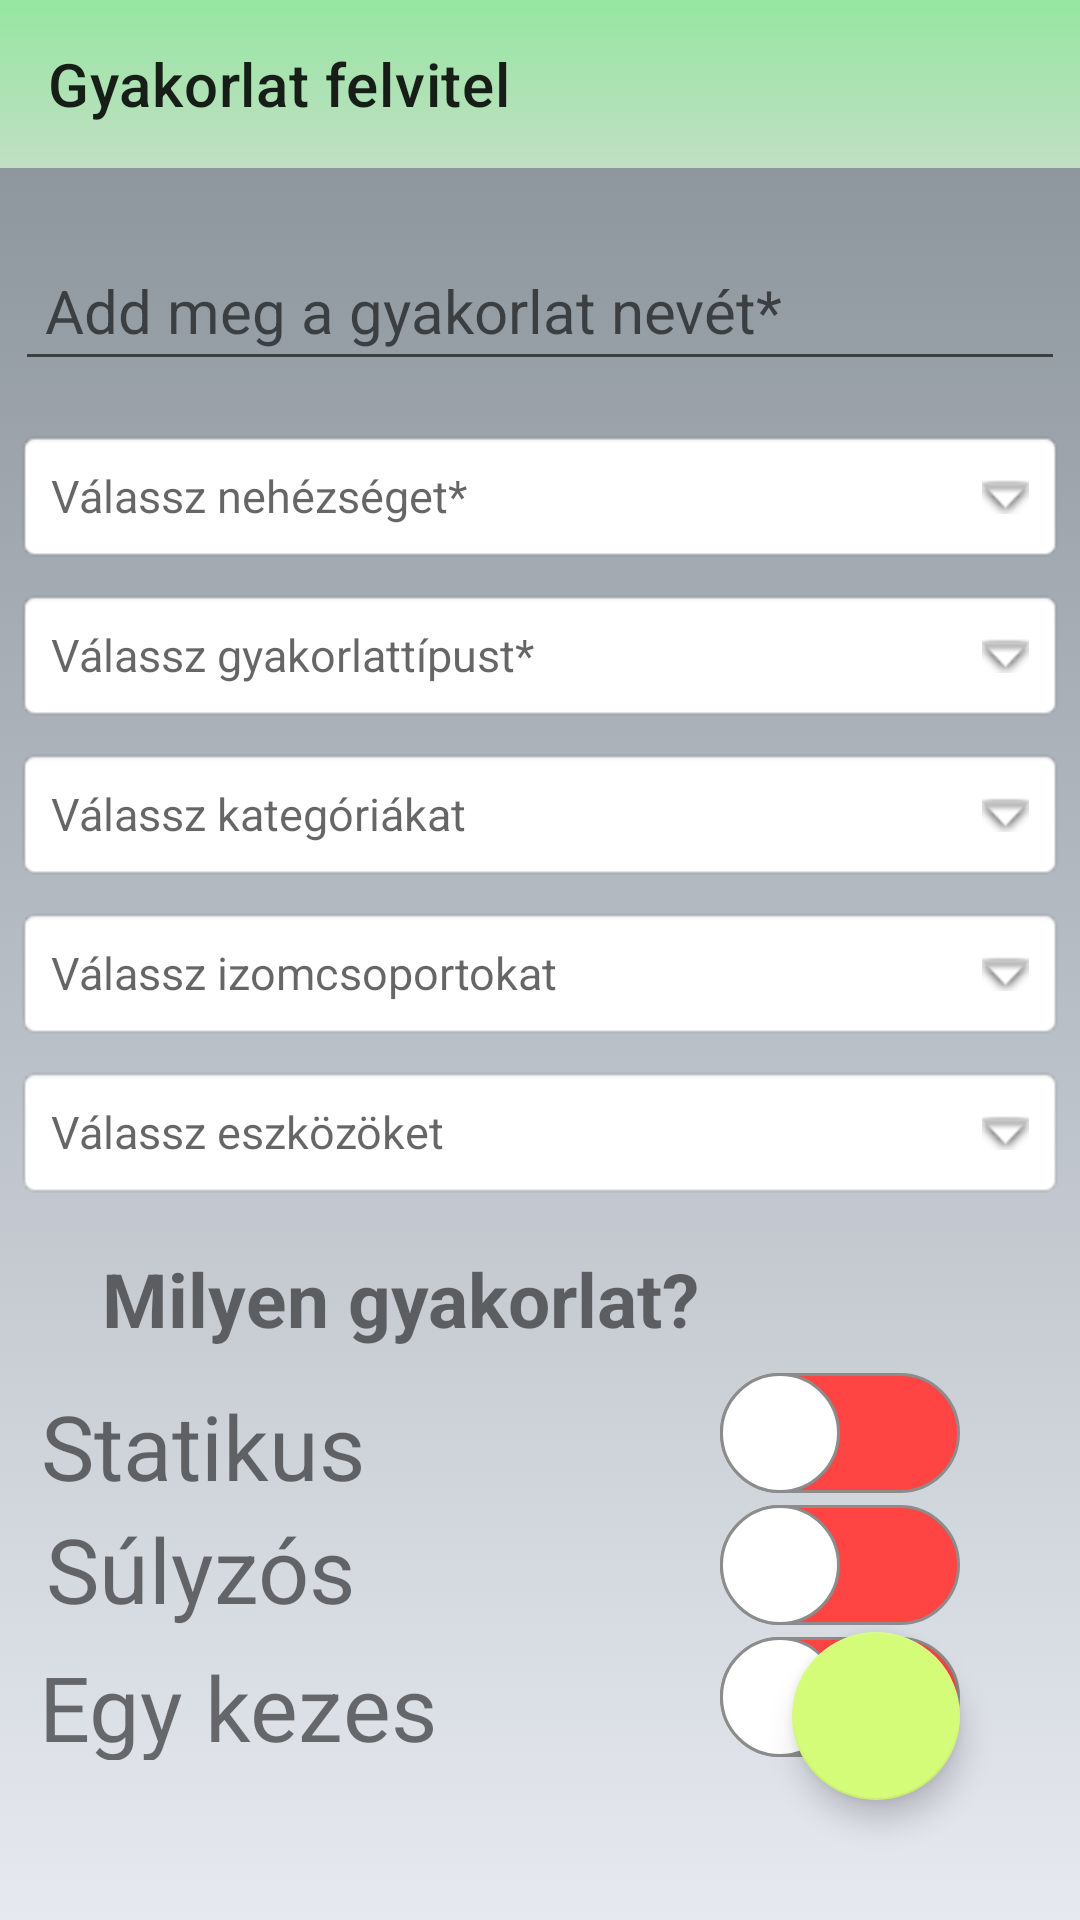

Produce the Android XML layout that renders to this screen, including the resource entries it uses.
<!-- AndroidManifest.xml: application theme Theme.EdzestervSeged -->
<!-- res/layout/activity_insert_excercise.xml -->
<?xml version="1.0" encoding="utf-8"?>
<androidx.constraintlayout.widget.ConstraintLayout xmlns:android="http://schemas.android.com/apk/res/android"
    xmlns:app="http://schemas.android.com/apk/res-auto"
    xmlns:tools="http://schemas.android.com/tools"
    android:layout_width="match_parent"
    android:layout_height="match_parent"
    tools:context="InsertActivities.InsertExercise"
    android:background="@drawable/my_background">

    <com.google.android.material.floatingactionbutton.FloatingActionButton
        android:id="@+id/save_insert_exercise"
        android:layout_width="wrap_content"
        android:layout_height="wrap_content"
        android:layout_marginEnd="40dp"
        android:layout_marginBottom="40dp"
        android:clickable="true"
        android:contentDescription="@string/save_btn"
        android:focusable="true"
        android:onClick="doExInsert"
        app:layout_constraintBottom_toBottomOf="parent"
        app:layout_constraintEnd_toEndOf="parent"
        app:srcCompat="@drawable/save_icon" />

    <androidx.appcompat.widget.Toolbar
        android:id="@+id/toolbar_insert_exercise"
        android:layout_width="match_parent"
        android:layout_height="wrap_content"
        android:background="@drawable/my_toolbar_color"
        android:minHeight="?attr/actionBarSize"
        android:theme="?attr/actionBarTheme"
        app:layout_constraintEnd_toEndOf="parent"
        app:layout_constraintStart_toStartOf="parent"
        app:layout_constraintTop_toTopOf="parent"
        app:title="@string/insert_exercise_title" />

    <EditText
        android:id="@+id/givename_insert_exercise"
        android:layout_width="350dp"
        android:layout_height="wrap_content"
        android:layout_marginTop="24dp"
        android:autofillHints="no"
        android:ems="10"
        android:hint="@string/give_exercise_name"
        android:inputType="textPersonName"
        android:textSize="20sp"
        android:maxLength="25"
        android:padding="10dp"
        android:paddingTop="10dp"
        app:layout_constraintEnd_toEndOf="parent"
        app:layout_constraintHorizontal_bias="0.491"
        app:layout_constraintStart_toStartOf="parent"
        app:layout_constraintTop_toBottomOf="@+id/toolbar_insert_exercise" />

    <TextView
        android:id="@+id/level_spinner_insert_exercise"
        android:layout_width="350dp"
        android:layout_height="45dp"
        android:layout_centerInParent="true"
        android:layout_marginTop="16dp"
        android:background="@android:drawable/editbox_background"
        android:drawablePadding="16dp"
        android:hint="@string/give_exercise_level"
        android:padding="12dp"
        android:textColor="#000"
        android:textSize="15sp"
        app:drawableEndCompat="@android:drawable/arrow_down_float"
        app:layout_constraintEnd_toEndOf="parent"
        app:layout_constraintHorizontal_bias="0.491"
        app:layout_constraintStart_toStartOf="parent"
        app:layout_constraintTop_toBottomOf="@+id/givename_insert_exercise" />

    <TextView
        android:id="@+id/type_spinner_insert_exercise"
        android:layout_width="350dp"
        android:layout_height="45dp"
        android:layout_centerInParent="true"
        android:layout_marginTop="8dp"
        android:background="@android:drawable/editbox_background"
        android:drawablePadding="16dp"
        android:hint="@string/give_exercise_type"
        android:padding="12dp"
        android:textColor="#000"
        android:textSize="15sp"
        app:drawableEndCompat="@android:drawable/arrow_down_float"
        app:layout_constraintEnd_toEndOf="parent"
        app:layout_constraintHorizontal_bias="0.491"
        app:layout_constraintStart_toStartOf="parent"
        app:layout_constraintTop_toBottomOf="@+id/level_spinner_insert_exercise" />

    <TextView
        android:id="@+id/category_spinner_insert_exercise"
        android:layout_width="350dp"
        android:layout_height="45dp"
        android:layout_centerInParent="true"
        android:layout_marginTop="8dp"
        android:background="@android:drawable/editbox_background"
        android:drawablePadding="16dp"
        android:hint="@string/give_exercise_category"
        android:padding="12dp"
        android:textColor="#000"
        android:textSize="15sp"
        app:drawableEndCompat="@android:drawable/arrow_down_float"
        app:layout_constraintEnd_toEndOf="parent"
        app:layout_constraintHorizontal_bias="0.491"
        app:layout_constraintStart_toStartOf="parent"
        app:layout_constraintTop_toBottomOf="@+id/type_spinner_insert_exercise" />

    <TextView
        android:id="@+id/muscles_spinner_insert_exercise"
        android:layout_width="350dp"
        android:layout_height="45dp"
        android:layout_centerInParent="true"
        android:layout_marginTop="8dp"
        android:background="@android:drawable/editbox_background"
        android:drawablePadding="16dp"
        android:hint="@string/give_exercise_muscles"
        android:padding="12dp"
        android:textColor="#000"
        android:textSize="15sp"
        app:drawableEndCompat="@android:drawable/arrow_down_float"
        app:layout_constraintEnd_toEndOf="parent"
        app:layout_constraintHorizontal_bias="0.491"
        app:layout_constraintStart_toStartOf="parent"
        app:layout_constraintTop_toBottomOf="@+id/category_spinner_insert_exercise" />

    <TextView
        android:id="@+id/tool_spinner_insert_exercise"
        android:layout_width="350dp"
        android:layout_height="45dp"
        android:layout_centerInParent="true"
        android:layout_marginTop="8dp"
        android:background="@android:drawable/editbox_background"
        android:drawablePadding="16dp"
        android:hint="@string/give_exercise_tools"
        android:padding="12dp"
        android:textColor="#000"
        android:textSize="15sp"
        app:drawableEndCompat="@android:drawable/arrow_down_float"
        app:layout_constraintEnd_toEndOf="parent"
        app:layout_constraintHorizontal_bias="0.491"
        app:layout_constraintStart_toStartOf="parent"
        app:layout_constraintTop_toBottomOf="@+id/muscles_spinner_insert_exercise" />

    <TextView
        android:id="@+id/textView4"
        android:layout_width="wrap_content"
        android:layout_height="wrap_content"
        android:layout_marginStart="34dp"
        android:layout_marginTop="16dp"
        android:layout_marginEnd="157dp"
        android:text="@string/what_kind_of_exercise"
        android:textSize="25sp"
        android:textStyle="bold"
        app:layout_constraintEnd_toEndOf="parent"
        app:layout_constraintHorizontal_bias="0.0"
        app:layout_constraintStart_toStartOf="parent"
        app:layout_constraintTop_toBottomOf="@+id/tool_spinner_insert_exercise" />

    <TextView
        android:id="@+id/textView"
        android:layout_width="205dp"
        android:layout_height="37dp"
        android:layout_marginTop="12dp"
        android:text="@string/static_kind_exercise"
        android:textSize="30sp"
        app:layout_constraintEnd_toStartOf="@+id/static_switch_insert_exercise"
        app:layout_constraintHorizontal_bias="0.395"
        app:layout_constraintStart_toStartOf="parent"
        app:layout_constraintTop_toBottomOf="@+id/textView4" />

    <Switch
        android:id="@+id/hand_switch_insert_exercise"
        android:layout_width="wrap_content"
        android:layout_height="wrap_content"
        android:layout_marginTop="4dp"
        android:layout_marginEnd="40dp"
        android:thumb="@drawable/thumb"
        android:track="@drawable/track"
        app:layout_constraintEnd_toEndOf="parent"
        app:layout_constraintTop_toBottomOf="@+id/weight_switch_insert_exercise"
        tools:ignore="UseSwitchCompatOrMaterialXml" />

    <TextView
        android:id="@+id/textView2"
        android:layout_width="198dp"
        android:layout_height="42dp"
        android:layout_marginTop="4dp"
        android:text="@string/weight_kind_exercise"
        android:textSize="30sp"
        app:layout_constraintEnd_toStartOf="@+id/weight_switch_insert_exercise"
        app:layout_constraintHorizontal_bias="0.365"
        app:layout_constraintStart_toStartOf="parent"
        app:layout_constraintTop_toBottomOf="@+id/textView" />

    <TextView
        android:id="@+id/textView3"
        android:layout_width="208dp"
        android:layout_height="38dp"
        android:layout_marginTop="4dp"
        android:text="@string/hand_kind_exercise"
        android:textSize="30sp"
        app:layout_constraintEnd_toStartOf="@+id/hand_switch_insert_exercise"
        app:layout_constraintHorizontal_bias="0.409"
        app:layout_constraintStart_toStartOf="parent"
        app:layout_constraintTop_toBottomOf="@+id/textView2" />

    <Switch
        android:id="@+id/weight_switch_insert_exercise"
        android:layout_width="wrap_content"
        android:layout_height="wrap_content"
        android:layout_marginTop="4dp"
        android:layout_marginEnd="40dp"
        android:thumb="@drawable/thumb"
        android:track="@drawable/track"
        app:layout_constraintEnd_toEndOf="parent"
        app:layout_constraintTop_toBottomOf="@+id/static_switch_insert_exercise"
        tools:ignore="UseSwitchCompatOrMaterialXml" />

    <Switch
        android:id="@+id/static_switch_insert_exercise"
        android:layout_width="wrap_content"
        android:layout_height="wrap_content"
        android:layout_marginTop="8dp"
        android:layout_marginEnd="40dp"
        android:thumb="@drawable/thumb"
        android:track="@drawable/track"
        app:layout_constraintEnd_toEndOf="parent"
        app:layout_constraintTop_toBottomOf="@+id/textView4"
        tools:ignore="UseSwitchCompatOrMaterialXml" />

</androidx.constraintlayout.widget.ConstraintLayout>
<!-- resources referenced by this layout -->
<resources>
  <!-- drawable my_background (drawable) -->
  <?xml version="1.0" encoding="utf-8"?>
  <selector xmlns:android="http://schemas.android.com/apk/res/android">
      <item>
          <shape>
              <gradient
                  android:angle="90"
                  android:startColor="#e6e9f0"
                  android:endColor="#868f96"
                  android:type="linear"/>
          </shape>
      </item>
  </selector>
  <!-- drawable my_toolbar_color (drawable) -->
  <?xml version="1.0" encoding="utf-8"?>
  <selector xmlns:android="http://schemas.android.com/apk/res/android">
      <item>
          <shape>
              <gradient
                  android:angle="90"
                  android:startColor="#c1dfc4"
                  android:endColor="#96e6a1"
                  android:type="linear"/>
          </shape>
      </item>
  </selector>
  <!-- drawable thumb (drawable) -->
  <?xml version="1.0" encoding="utf-8"?>
  <selector xmlns:android="http://schemas.android.com/apk/res/android">
      <item android:state_checked="true">
          <shape android:shape = "oval">
              <solid android:color="@android:color/white"/>
              <stroke android:width="1dp"
                  android:color="#34c759"/>
              <size android:width="40dp"
                  android:height="40dp" />
          </shape>
      </item>
  
      <item android:state_checked="false">
          <shape android:shape = "oval">
              <solid android:color="@android:color/white"/>
              <stroke android:width="1dp"
                  android:color="#8c8c8c"/>
              <size android:width="40dp"
                  android:height="40dp" />
          </shape>
      </item>
  </selector>
  <string name="give_exercise_category">Válassz kategóriákat</string>
  <string name="give_exercise_level">Válassz nehézséget*</string>
  <string name="give_exercise_muscles">Válassz izomcsoportokat</string>
  <string name="give_exercise_name">Add meg a gyakorlat nevét*</string>
  <string name="give_exercise_tools">Válassz eszközöket</string>
  <string name="give_exercise_type">Válassz gyakorlattípust*</string>
  <string name="hand_kind_exercise">Egy kezes</string>
  <string name="insert_exercise_title">Gyakorlat felvitel</string>
  <string name="save_btn">Mentés</string>
  <string name="static_kind_exercise">Statikus</string>
  <string name="weight_kind_exercise">Súlyzós</string>
  <string name="what_kind_of_exercise">Milyen gyakorlat?</string>
  <style name="Theme.EdzestervSeged" parent="Theme.MaterialComponents.DayNight.NoActionBar">
          
          <item name="colorPrimary">@color/purple_500</item>
          <item name="colorPrimaryVariant">@color/purple_700</item>
          <item name="colorOnPrimary">@color/white</item>
          
          <item name="colorSecondary">@color/teal_200</item>
          <item name="colorSecondaryVariant">@color/teal_700</item>
          <item name="colorOnSecondary">@color/black</item>
          
          <item name="android:statusBarColor" tools:targetApi="l">?attr/colorPrimaryVariant</item>
          
      </style>
  <color name="purple_500">#16a085</color>
  <color name="purple_700">#f9f586</color>
  <color name="white">#FFFFFFFF</color>
  <color name="teal_200">#d4fc79</color>
  <color name="teal_700">#d4fc79</color>
  <color name="black">#FF000000</color>
</resources>
